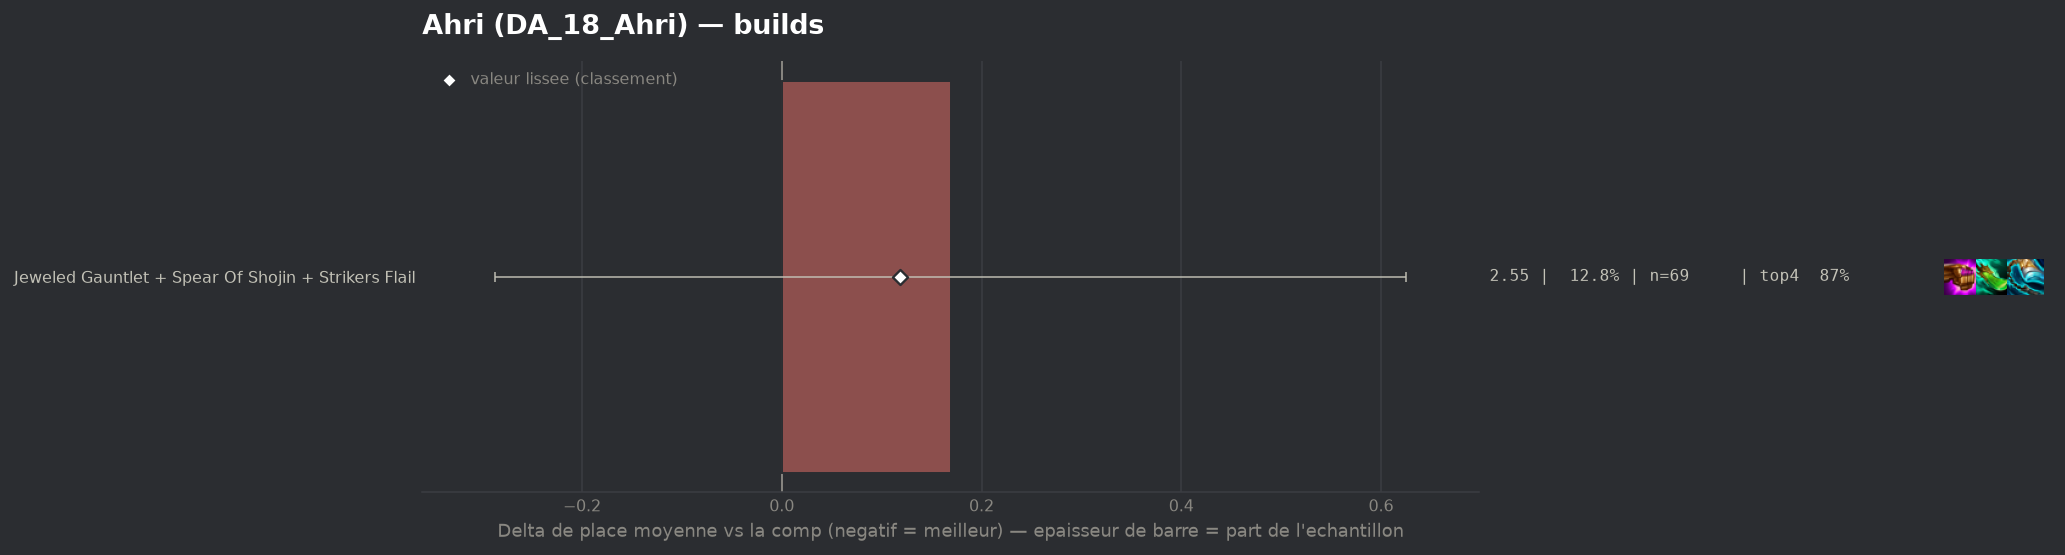

The data file committed next to this chart (first rows):
group, label, n, share, avg_place, shrunk_avg, score, d_avg, d_avg_pess, impact, d_top4, win, top2, top4, sd, z, p, significant
populaire, Jeweled Gauntlet + Spear Of Shojin + Str…, 69, 0.1285, 2.551, 2.5, 0.118, 0.169, 0.0, -0.0151, -0.0113, 0.3768, 0.6232, 0.8696, 1.846, 0.73, 0.4679, False
